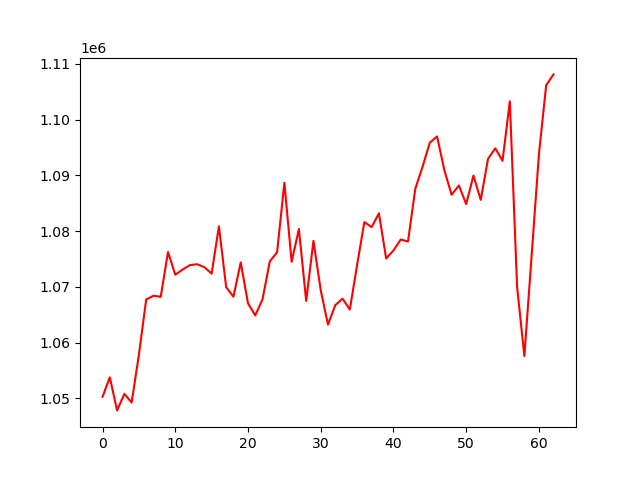

The table this chart was drawn from, first rows:
, 0
0, 1050293
1, 1053789
2, 1047859
3, 1050818
4, 1049269
5, 1057838
6, 1067736
7, 1068411
8, 1068224
9, 1076259
10, 1072175
11, 1073103
12, 1073904
13, 1074064
14, 1073547
15, 1072370
16, 1080859
17, 1069942
18, 1068236
19, 1074391
20, 1067060
21, 1064884
22, 1067792
23, 1074582
24, 1076201
25, 1088666
26, 1074514
27, 1080376
28, 1067477
29, 1078259
30, 1069400
31, 1063230
32, 1066724
33, 1067889
34, 1065941
35, 1073926
36, 1081611
37, 1080729
38, 1083188
39, 1075086
40, 1076535
41, 1078499
42, 1078132
43, 1087564
44, 1091541
45, 1095857
46, 1096972
47, 1090919
48, 1086504
49, 1088189
50, 1084845
51, 1089967
52, 1085595
53, 1092941
54, 1094856
55, 1092599
56, 1103276
57, 1070007
58, 1057588
59, 1075621
... 3 more rows
